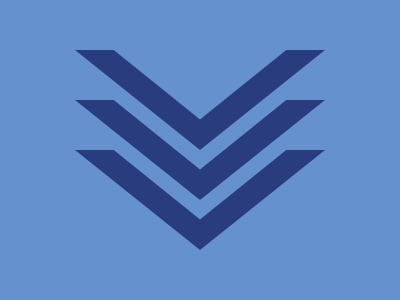

Give the HTML and CSS whose rendering is this image.

<b></b><r></r><i></i>
<style>
  *{
    background: #6592CF;
  }
  
  b,r,i {
    width: 250px;
    height: 100px;
    background: #293D7E;
    position: fixed;
    top: 150px;
    left: 75px;
    clip-path: polygon(0 0, 15.5% 0, 50% 69.5%, 84.5% 0, 100% 0, 50% 100%);
  }

  r{
    top: 100px;
  }

  i{
    top: 50px;
  }
</style>
